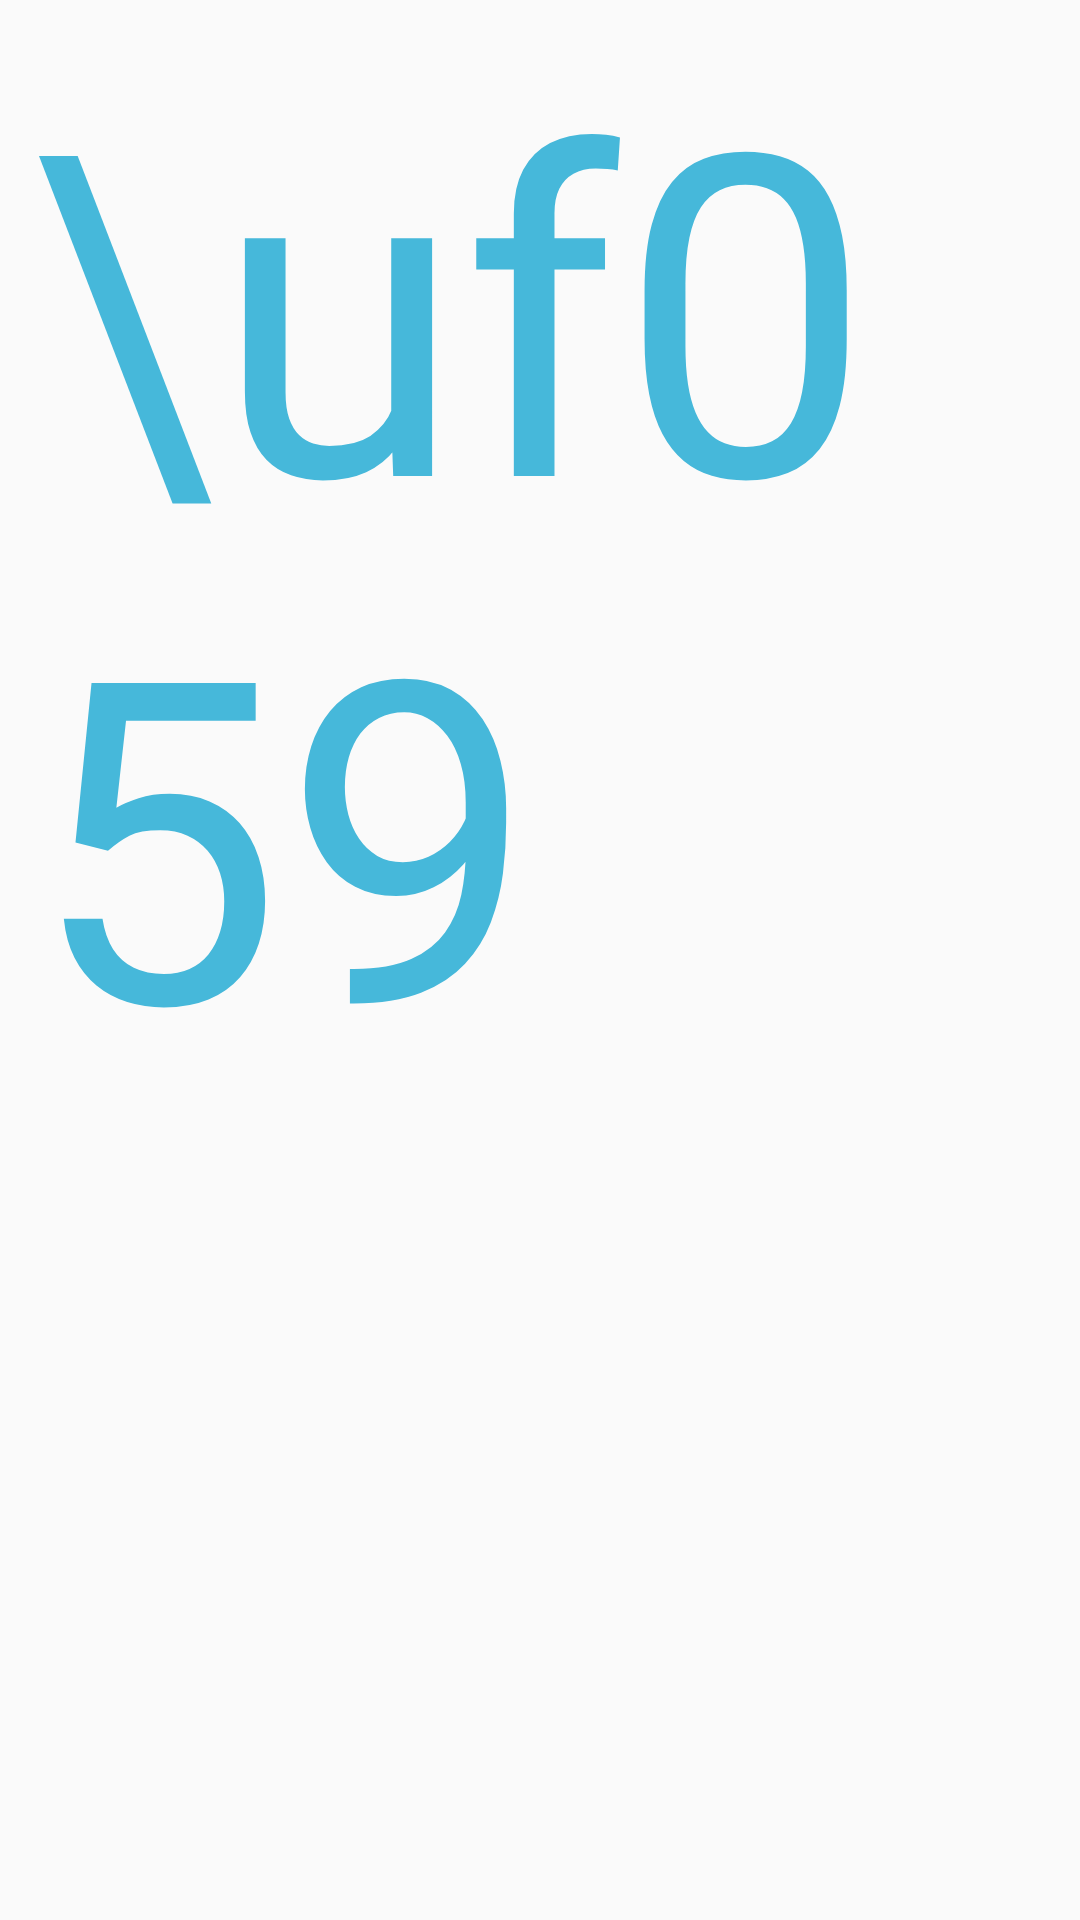

Layout XML and referenced resources for this Android screen:
<!-- AndroidManifest.xml: application theme AppTheme -->
<!-- res/layout/dialog_add_bbch.xml -->
<?xml version="1.0" encoding="utf-8"?>
<LinearLayout xmlns:android="http://schemas.android.com/apk/res/android"
    android:orientation="vertical" android:layout_width="match_parent"
    android:layout_height="match_parent">

    <LinearLayout
        android:orientation="horizontal"
        android:layout_width="match_parent"
        android:layout_height="wrap_content" >

        <TextView
            android:layout_width="wrap_content"
            android:layout_height="wrap_content"
            android:textAppearance="?android:attr/textAppearanceLarge"
            android:text="\uf059"
            android:id="@+id/tvFragezeichen"
            android:textSize="150dp"
            android:textColor="#46b8da"
            android:layout_marginRight="10dp"
            android:layout_marginLeft="10dp" />

        <LinearLayout
            android:orientation="vertical"
            android:layout_width="wrap_content"
            android:layout_height="wrap_content" >

            <TextView
                android:id="@+id/textView17"
                android:layout_width="wrap_content"
                android:layout_height="wrap_content"
                android:layout_marginTop="10dp"
                android:text="@string/title_add_bbch"
                android:textAppearance="?android:attr/textAppearanceLarge" />

            <TextView
                android:id="@+id/textView18"
                android:layout_width="wrap_content"
                android:layout_height="wrap_content"
                android:layout_marginTop="5dp"
                android:maxLines="2"
                android:text="@string/text_add_bbch_question"
                android:textAppearance="?android:attr/textAppearanceMedium" />

            <LinearLayout
                android:orientation="horizontal"
                android:layout_width="wrap_content"
                android:layout_height="wrap_content"
                android:layout_marginTop="10dp">

                <TextView
                    android:id="@+id/textView19"
                    android:layout_width="wrap_content"
                    android:layout_height="wrap_content"
                    android:text="@string/label_name_code"
                    android:textAppearance="?android:attr/textAppearanceMedium" />

                <EditText
                    android:layout_width="300dp"
                    android:layout_height="wrap_content"
                    android:id="@+id/et_BBCH_Code"
                    android:layout_marginLeft="10dp" />
            </LinearLayout>
        </LinearLayout>
    </LinearLayout>
</LinearLayout>
<!-- resources referenced by this layout -->
<resources>
  <string name="label_name_code">Name/Code</string>
  <string name="text_add_bbch_question">Do you want to add a BBCH value for today\'s date?</string>
  <string name="title_add_bbch">add BBCH Value?</string>
  <style name="AppTheme" parent="Theme.AppCompat.Light.DarkActionBar">
          
      </style>
</resources>
